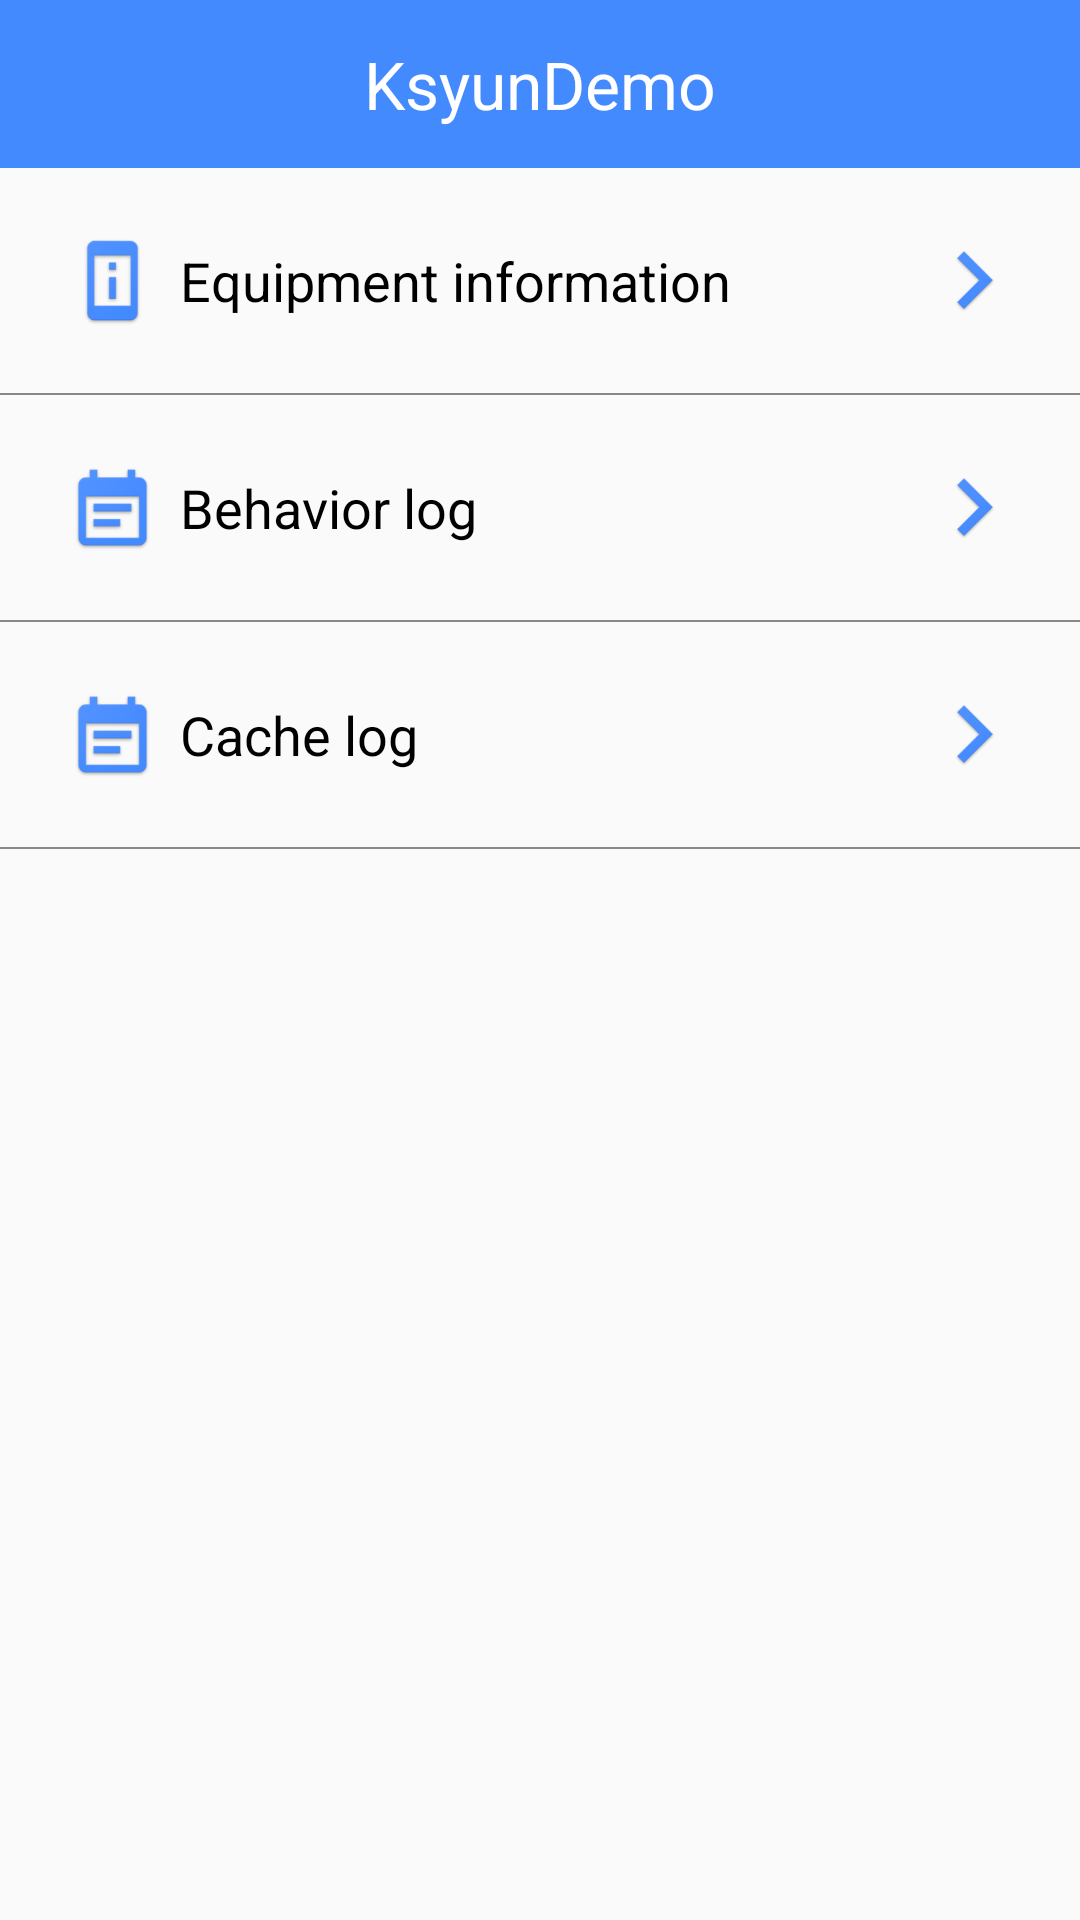

Layout XML and referenced resources for this Android screen:
<!-- AndroidManifest.xml: application theme AppTheme -->
<!-- res/layout/activity_statistic_info.xml -->
<?xml version="1.0" encoding="utf-8"?>
<LinearLayout
    xmlns:android="http://schemas.android.com/apk/res/android"
    android:layout_width="match_parent"
    android:layout_height="match_parent"
    android:orientation="vertical">

    <include layout="@layout/base_action_bar_view"/>

    <RelativeLayout
        android:id="@+id/ac_statistic_device_info_rl"
        android:layout_width="match_parent"
        android:layout_height="wrap_content"
        android:padding="20dp">

        <ImageView
            android:id="@+id/ac_statistic_device_info_iv"
            android:layout_width="35dp"
            android:layout_height="35dp"
            android:layout_alignParentLeft="true"
            android:layout_centerVertical="true"
            android:src="@mipmap/ksc_icon_device_info"/>

        <TextView
            android:id="@+id/ac_statistic_device_info_tv"
            android:layout_width="wrap_content"
            android:layout_height="wrap_content"
            android:layout_centerVertical="true"
            android:layout_marginLeft="5dp"
            android:layout_toRightOf="@+id/ac_statistic_device_info_iv"
            android:gravity="center"
            android:text="Equipment information"
            android:textColor="@color/color_000000"
            android:textSize="18dp"/>

        <ImageView
            android:layout_width="30dp"
            android:layout_height="30dp"
            android:layout_alignParentRight="true"
            android:layout_centerVertical="true"
            android:src="@mipmap/ksc_icon_jump"/>


    </RelativeLayout>

    <include layout="@layout/base_divide_line"/>

    <RelativeLayout
        android:id="@+id/ac_statistic_event_note_rl"
        android:layout_width="match_parent"
        android:layout_height="wrap_content"
        android:padding="20dp">

        <ImageView
            android:id="@+id/ac_statistic_event_note_iv"
            android:layout_width="35dp"
            android:layout_height="35dp"
            android:layout_alignParentLeft="true"
            android:layout_centerVertical="true"
            android:src="@mipmap/ksc_icon_event_log"/>

        <TextView
            android:id="@+id/ac_statistic_event_note_tv"
            android:layout_width="wrap_content"
            android:layout_height="wrap_content"
            android:layout_centerVertical="true"
            android:layout_marginLeft="5dp"
            android:layout_toRightOf="@+id/ac_statistic_event_note_iv"
            android:gravity="center"
            android:text="Behavior log"
            android:textColor="@color/color_000000"
            android:textSize="18dp"/>

        <ImageView
            android:layout_width="30dp"
            android:layout_height="30dp"
            android:layout_alignParentRight="true"
            android:layout_centerVertical="true"
            android:src="@mipmap/ksc_icon_jump"/>


    </RelativeLayout>

    <include layout="@layout/base_divide_line"/>
    <RelativeLayout
        android:id="@+id/ac_statistic_auto_note_rl"
        android:layout_width="match_parent"
        android:layout_height="wrap_content"
        android:padding="20dp">

        <ImageView
            android:id="@+id/ac_statistic_auto_note_iv"
            android:layout_width="35dp"
            android:layout_height="35dp"
            android:layout_alignParentLeft="true"
            android:layout_centerVertical="true"
            android:src="@mipmap/ksc_icon_event_log"/>

        <TextView
            android:id="@+id/ac_statistic_auto_note_tv"
            android:layout_width="wrap_content"
            android:layout_height="wrap_content"
            android:layout_centerVertical="true"
            android:layout_marginLeft="5dp"
            android:layout_toRightOf="@+id/ac_statistic_auto_note_iv"
            android:gravity="center"
            android:text="Cache log"
            android:textColor="@color/color_000000"
            android:textSize="18dp"/>

        <ImageView
            android:layout_width="30dp"
            android:layout_height="30dp"
            android:layout_alignParentRight="true"
            android:layout_centerVertical="true"
            android:src="@mipmap/ksc_icon_jump"/>


    </RelativeLayout>
    <include layout="@layout/base_divide_line"/>
</LinearLayout>
<!-- res/layout/base_action_bar_view.xml (included above) -->
<?xml version="1.0" encoding="utf-8"?>
<RelativeLayout
    xmlns:android="http://schemas.android.com/apk/res/android"
    android:layout_width="match_parent"
    android:layout_height="?android:actionBarSize"
    android:background="@color/colorPrimary"
    android:paddingLeft="10dp"
    android:paddingRight="10dp">

    <TextView
        android:id="@+id/action_bar_left_tv"
        android:layout_width="35dp"
        android:layout_height="35dp"
        android:layout_alignParentLeft="true"
        android:layout_centerVertical="true"
        android:gravity="center"
        android:textColor="@color/color_FFFFFF"/>

    <TextView
        android:id="@+id/action_bar_title_tv"
        android:layout_width="wrap_content"
        android:layout_height="wrap_content"
        android:layout_centerInParent="true"
        android:text="@string/app_name"
        android:textColor="@color/color_FFFFFF"
        android:textSize="22dp"/>

    <TextView
        android:id="@+id/action_bar_right_tv"
        android:layout_width="35dp"
        android:layout_height="35dp"
        android:layout_alignParentRight="true"
        android:layout_centerVertical="true"
        android:gravity="center"
        android:textColor="@color/color_FFFFFF"/>

</RelativeLayout>
<!-- res/layout/base_divide_line.xml (included above) -->
<?xml version="1.0" encoding="utf-8"?>
<View
    xmlns:android="http://schemas.android.com/apk/res/android"
    android:layout_width="match_parent"
    android:layout_height="0.6dp"
    android:background="@color/color_888888">

</View>
<!-- resources referenced by this layout -->
<resources>
  <color name="colorPrimary">#448aff</color>
  <color name="color_000000">#000000</color>
  <color name="color_888888">#888888</color>
  <color name="color_FFFFFF">#FFFFFF</color>
  <!-- mipmap ksc_icon_device_info: png bitmap (mipmap-xxhdpi, 6526 bytes) -->
  <!-- mipmap ksc_icon_event_log: png bitmap (mipmap-xxhdpi, 7331 bytes) -->
  <!-- mipmap ksc_icon_jump: png bitmap (mipmap-xxhdpi, 5125 bytes) -->
  <string name="app_name">KsyunDemo</string>
  <style name="AppTheme" parent="Theme.AppCompat.Light.NoActionBar">
          
          <item name="colorPrimary">@color/colorPrimary</item>
          <item name="colorPrimaryDark">@color/colorPrimaryDark</item>
          <item name="colorAccent">@color/colorAccent</item>
      </style>
  <color name="colorPrimaryDark">#2072fb</color>
  <color name="colorAccent">#448aff</color>
</resources>
